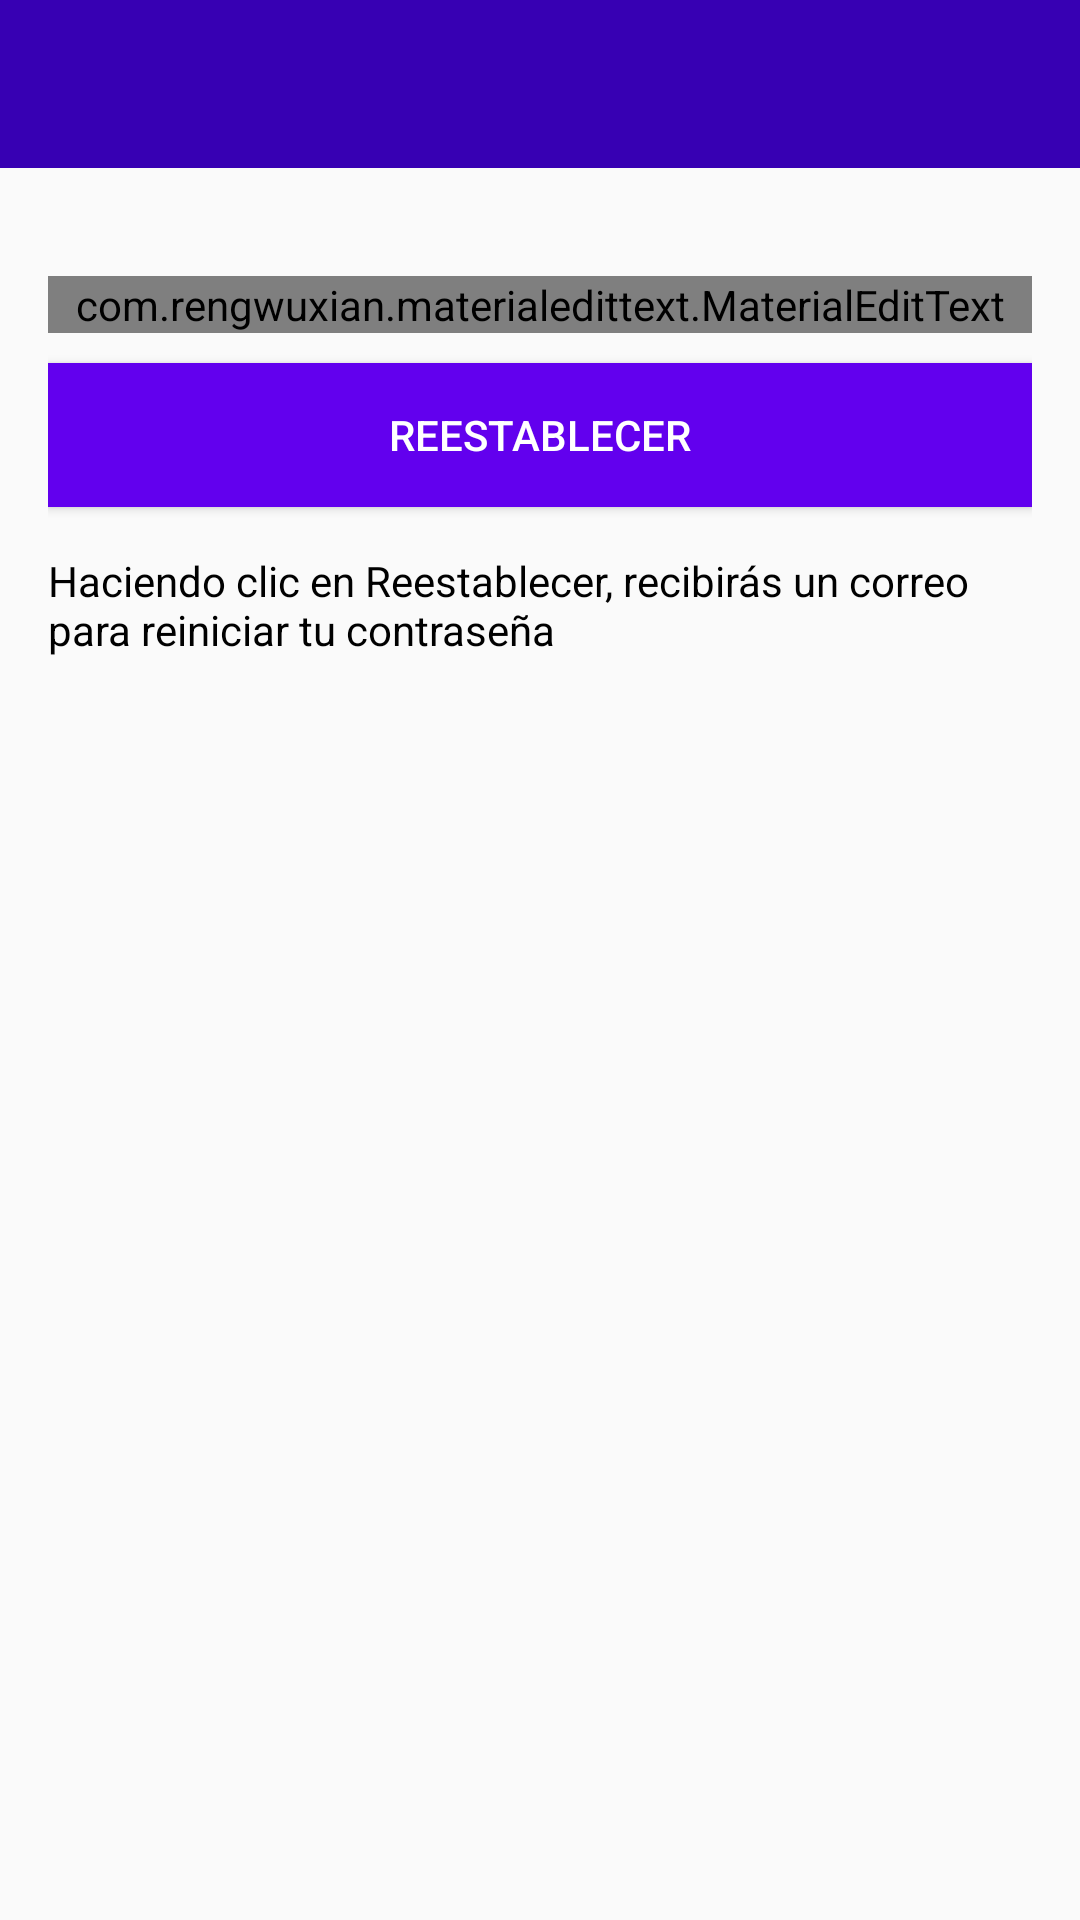

Produce the Android XML layout that renders to this screen, including the resource entries it uses.
<!-- AndroidManifest.xml: application theme AppTheme -->
<!-- res/layout/activity_reset_password.xml -->
<?xml version="1.0" encoding="utf-8"?>
<LinearLayout xmlns:android="http://schemas.android.com/apk/res/android"
    xmlns:app="http://schemas.android.com/apk/res-auto"
    xmlns:tools="http://schemas.android.com/tools"
    android:layout_width="match_parent"
    android:layout_height="match_parent"
    android:orientation="vertical"
    tools:context=".ResetPasswordActivity">


    <include
        android:id="@+id/toolbar"
        layout="@layout/bar_layout" />

    <LinearLayout
        android:layout_width="match_parent"
        android:layout_height="wrap_content"
        android:orientation="vertical"
        android:padding="16dp">

        <com.rengwuxian.materialedittext.MaterialEditText
            android:layout_width="match_parent"
            android:layout_height="wrap_content"
            android:id="@+id/send_email"
            android:inputType="textEmailAddress"
            app:met_floatingLabel="normal"
            android:hint="Tu Correo"
            android:layout_marginTop="20dp"/>

        <Button
            android:layout_width="match_parent"
            android:layout_height="wrap_content"
            android:text="Reestablecer"
            android:id="@+id/btn_reset"
            android:textColor="#fff"
            android:background="@color/colorPrimary"
            android:layout_marginTop="10dp"/>

        <TextView
            android:layout_width="wrap_content"
            android:layout_height="wrap_content"
            android:layout_gravity="center"
            android:layout_marginTop="15dp"
            android:textColor="#000"
            android:text="Haciendo clic en Reestablecer, recibirás un correo para reiniciar tu contraseña"/>


    </LinearLayout>

</LinearLayout>
<!-- res/layout/bar_layout.xml (included above) -->
<?xml version="1.0" encoding="utf-8"?>
<androidx.appcompat.widget.Toolbar xmlns:android="http://schemas.android.com/apk/res/android"
    xmlns:app="http://schemas.android.com/apk/res-auto"
    android:orientation="vertical"
    android:layout_width="match_parent"
    android:layout_height="wrap_content"
    android:id="@+id/toolbar"
    android:background="@color/colorPrimaryDark"
    app:popupTheme="@style/MenuStyle">

</androidx.appcompat.widget.Toolbar>
<!-- resources referenced by this layout -->
<resources>
  <style name="MenuStyle" parent="Theme.AppCompat.Light">
          <item name="android:background">@android:color/white</item>
      </style>
  <style name="AppTheme" parent="Theme.AppCompat.Light.NoActionBar">
          
          <item name="colorPrimary">@color/colorPrimary</item>
          <item name="colorPrimaryDark">@color/colorPrimaryDark</item>
          <item name="colorAccent">@color/colorAccent</item>
      </style>
  <!-- not gathered from this repository: default colours our renderer supplied (Android Studio template values) -->
  <color name="colorPrimary">#FF6200EE</color>
  <color name="colorPrimaryDark">#FF3700B3</color>
  <color name="colorAccent">#FF03DAC5</color>
</resources>
